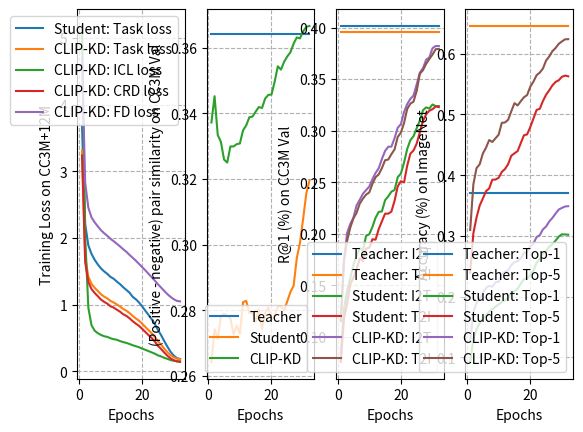

Here is the Python script that generated this plot:
base_img_to_pos_txt_sim = [0.4281, 0.4301, 0.4338, 0.4361, 0.4369, 0.4375, 0.4432, 0.4414, 0.4438, 0.4421, 0.4465, 0.4468, 0.4451, 0.4427, 0.4462, 0.4422, 0.4414, 0.444, 0.4431, 0.4407, 0.4445, 0.4437, 0.4396, 0.4387, 0.4355, 0.4343, 0.4296, 0.4232, 0.4147, 0.4087, 0.4047, 0.4032]
base_img_to_neg_txt_sim = [0.1638, 0.1558, 0.1625, 0.1579, 0.1579, 0.1592, 0.1656, 0.1687, 0.1684, 0.1693, 0.164, 0.1639, 0.1659, 0.1635, 0.1697, 0.1619, 0.1671, 0.1647, 0.1622, 0.1634, 0.1661, 0.1625, 0.1584, 0.1587, 0.1527, 0.1487, 0.1421, 0.1273, 0.1142, 0.1009, 0.0892, 0.0837]
base_txt_to_pos_img_sim = [0.4281, 0.4301, 0.4338, 0.4361, 0.4369, 0.4375, 0.4432, 0.4414, 0.4438, 0.4421, 0.4465, 0.4468, 0.4451, 0.4427, 0.4462, 0.4422, 0.4414, 0.444, 0.4431, 0.4407, 0.4445, 0.4437, 0.4396, 0.4387, 0.4355, 0.4343, 0.4296, 0.4232, 0.4147, 0.4087, 0.4047, 0.4032]
base_txt_to_neg_img_sim = [0.1638, 0.1558, 0.1625, 0.1579, 0.1579, 0.1592, 0.1656, 0.1687, 0.1684, 0.1693, 0.164, 0.1639, 0.1659, 0.1635, 0.1697, 0.1619, 0.1671, 0.1647, 0.1622, 0.1634, 0.1661, 0.1625, 0.1584, 0.1587, 0.1527, 0.1487, 0.1421, 0.1273, 0.1142, 0.1009, 0.0892, 0.0837]


kd_img_to_pos_txt_sim=  [0.4104, 0.4154, 0.409, 0.4072, 0.4051, 0.4069, 0.4123, 0.4105, 0.4131, 0.414, 0.4139, 0.4199, 0.4201, 0.4224, 0.422, 0.4266, 0.4243, 0.4288, 0.4284, 0.4297, 0.4322, 0.4364, 0.4368, 0.4389, 0.4414, 0.4416, 0.4426, 0.4463, 0.4474, 0.4492, 0.45, 0.4502]
kd_img_to_neg_txt_sim = [0.0732, 0.0702, 0.0756, 0.0759, 0.0792, 0.0819, 0.0824, 0.0806, 0.0825, 0.0832, 0.0791, 0.0836, 0.0813, 0.0834, 0.0815, 0.0847, 0.0827, 0.0843, 0.0828, 0.084, 0.0826, 0.0821, 0.0835, 0.0832, 0.0841, 0.083, 0.0814, 0.0832, 0.0846, 0.0843, 0.0837, 0.0836]
kd_txt_to_pos_img_sim = [0.4104, 0.4154, 0.409, 0.4072, 0.4051, 0.4069, 0.4123, 0.4105, 0.4131, 0.414, 0.4139, 0.4199, 0.4201, 0.4224, 0.422, 0.4266, 0.4243, 0.4288, 0.4284, 0.4297, 0.4322, 0.4364, 0.4368, 0.4389, 0.4414, 0.4416, 0.4426, 0.4463, 0.4474, 0.4492, 0.45, 0.4502]
kd_txt_to_neg_img_sim = [0.0732, 0.0702, 0.0756, 0.0759, 0.0792, 0.0819, 0.0824, 0.0806, 0.0825, 0.0832, 0.0791, 0.0836, 0.0813, 0.0834, 0.0815, 0.0847, 0.0827, 0.0843, 0.0828, 0.084, 0.0826, 0.0821, 0.0835, 0.0832, 0.0841, 0.083, 0.0814, 0.0832, 0.0846, 0.0843, 0.0837, 0.0836]

import numpy as np

import matplotlib.pyplot as plt
base_img = np.array(base_img_to_pos_txt_sim) - np.array(base_img_to_neg_txt_sim)
base_txt = np.array(base_txt_to_pos_img_sim) - np.array(base_txt_to_neg_img_sim)

kd_img = np.array(kd_img_to_pos_txt_sim) - np.array(kd_img_to_neg_txt_sim)
kd_txt = np.array(kd_txt_to_pos_img_sim) - np.array(kd_txt_to_neg_img_sim)

epochs = np.arange(32)+1



kd_imagenet_top1=[0.1256, 0.1745, 0.1895, 0.1965, 0.2054, 0.2139, 0.2177, 0.2163, 0.2235, 0.2242, 0.2365, 0.241, 0.2433, 0.2519, 0.2566, 0.2579, 0.2634, 0.2715, 0.2734, 0.2826, 0.2875, 0.2981, 0.3011, 0.3107, 0.3154, 0.3238, 0.3296, 0.3367, 0.3434, 0.346, 0.3484, 0.3489]
kd_imagenet_top5= [0.3097, 0.3848, 0.4116, 0.4179, 0.4356, 0.4452, 0.4578, 0.4547, 0.4607, 0.4667, 0.4862, 0.4868, 0.4912, 0.5052, 0.5186, 0.5148, 0.5218, 0.5283, 0.5319, 0.5457, 0.5541, 0.5646, 0.5689, 0.5756, 0.5888, 0.5955, 0.6042, 0.6094, 0.6163, 0.6202, 0.6237, 0.624]
kd_img_anchor=[0.1159, 0.175, 0.2008, 0.2095, 0.2157, 0.2276, 0.233, 0.2389, 0.2423, 0.2458, 0.2529, 0.259, 0.2636, 0.2726, 0.2803, 0.2844, 0.2845, 0.2927, 0.3028, 0.3063, 0.318, 0.3258, 0.3308, 0.3341, 0.3449, 0.3563, 0.3607, 0.3689, 0.371, 0.38, 0.3821, 0.3821]
kd_txt_anchor=[0.115, 0.1739, 0.1933, 0.2061, 0.215, 0.2204, 0.2293, 0.2341, 0.238, 0.2401, 0.2484, 0.2549, 0.2576, 0.2637, 0.2713, 0.272, 0.2772, 0.2818, 0.2939, 0.2981, 0.3074, 0.3211, 0.3262, 0.3282, 0.3386, 0.3552, 0.3587, 0.3649, 0.3695, 0.3738, 0.379, 0.3793]

base_imagenet_top1=[0.0924, 0.13, 0.1468, 0.1558, 0.1642, 0.1691, 0.1753, 0.1791, 0.1834, 0.1871, 0.1911, 0.1939, 0.1982, 0.2067, 0.2086, 0.213, 0.2211, 0.2289, 0.2294, 0.236, 0.2426, 0.2558, 0.2613, 0.2707, 0.2749, 0.2821, 0.2862, 0.2922, 0.2988, 0.3026, 0.3023, 0.3019]
base_imagenet_top5=[0.2392, 0.3042, 0.3302, 0.3499, 0.3615, 0.3736, 0.3781, 0.3925, 0.3928, 0.3956, 0.4054, 0.4101, 0.4182, 0.432, 0.436, 0.4396, 0.4529, 0.4657, 0.4671, 0.4792, 0.4931, 0.5075, 0.5092, 0.5221, 0.5324, 0.5398, 0.5479, 0.5535, 0.5563, 0.562, 0.564, 0.5628]
base_img_anchor=[0.0833, 0.1269, 0.1449, 0.1571, 0.17, 0.1788, 0.1859, 0.184, 0.198, 0.1995, 0.2067, 0.2156, 0.2212, 0.2217, 0.2325, 0.2363, 0.2408, 0.2425, 0.2549, 0.2584, 0.269, 0.2822, 0.2908, 0.2946, 0.3024, 0.3098, 0.3199, 0.3226, 0.3215, 0.3254, 0.3238, 0.3239]
base_txt_anchor=[0.0757, 0.1178, 0.1323, 0.1511, 0.1574, 0.1659, 0.1762, 0.1735, 0.1857, 0.1864, 0.1947, 0.1943, 0.2046, 0.2121, 0.2195, 0.2195, 0.2215, 0.232, 0.2459, 0.251, 0.2498, 0.2661, 0.2777, 0.2808, 0.2875, 0.2986, 0.3096, 0.3159, 0.3194, 0.3208, 0.3235, 0.3228]

base_loss = [3.683, 2.210, 1.890, 1.762, 1.673,1.603,1.544,1.499,1.462,1.417,1.389,1.347,1.309,1.263,1.222,1.182,1.119,1.082,1.035,0.9757,0.9109,0.8488,0.7834,0.7125,0.6224,0.5433,0.4549,0.3702,0.2934,0.2365,0.1983,0.1851]
kd_task= [3.314, 1.716, 1.421, 1.313, 1.253, 1.205, 1.156, 1.121, 1.094, 1.056, 1.033, 1.004, 0.9724, 0.9363, 0.91, 0.8756, 0.8323, 0.7944, 0.7607, 0.7152, 0.6675, 0.6182, 0.5735, 0.5174, 0.4506, 0.4004, 0.3412, 0.2876, 0.2422, 0.211, 0.1898, 0.1813]
ICL =[5.183, 2.028, 0.9525, 0.6917, 0.6098, 0.5723, 0.5456, 0.5262, 0.5164, 0.4959, 0.4822, 0.4736, 0.4541, 0.4383, 0.4267, 0.4104, 0.3918, 0.3765, 0.362, 0.3414, 0.3227, 0.304, 0.2846, 0.2648, 0.2397, 0.2237, 0.2034, 0.1866, 0.1687, 0.1584, 0.1519, 0.1503]
kd_loss= [3.238, 1.638, 1.341, 1.234, 1.175, 1.127, 1.076, 1.042, 1.015, 0.9759, 0.9565, 0.9249, 0.8954, 0.8566, 0.8328, 0.7964, 0.754, 0.7159, 0.683, 0.6385, 0.592, 0.5453, 0.5014, 0.448, 0.3834, 0.3352, 0.282, 0.234, 0.1935, 0.1669, 0.1484, 0.141]
fd =[4.693, 2.831, 2.455, 2.31, 2.236, 2.174, 2.117, 2.072, 2.033, 1.988, 1.953, 1.914, 1.875, 1.833, 1.794, 1.748, 1.705, 1.661, 1.613, 1.565, 1.517, 1.464, 1.414, 1.363, 1.307, 1.257, 1.207, 1.158, 1.117, 1.082, 1.058, 1.049]


plt.subplot(141)
plt.plot(epochs,np.array(base_loss),label='Student: Task loss')
plt.plot(epochs,np.array(kd_task), label='CLIP-KD: Task loss')
plt.plot(epochs,np.array(ICL), label='CLIP-KD: ICL loss')
plt.plot(epochs,np.array(kd_loss), label='CLIP-KD: CRD loss')
plt.plot(epochs,np.array(fd), label='CLIP-KD: FD loss')
plt.legend(loc='upper right')
plt.xlabel('Epochs')
plt.ylabel('Training Loss on CC3M+12M')
plt.grid(linestyle='--')

plt.subplot(142)
plt.plot(epochs,np.array([0.3642]*32), label='Teacher')
plt.plot(epochs,base_img,label='Student')
plt.plot(epochs,kd_img, label='CLIP-KD')
plt.legend(loc='lower right')
plt.grid(linestyle='--')
plt.xlabel('Epochs')
plt.ylabel('(Positive - negative) pair similarity on CC3M Val')

plt.subplot(143)
plt.plot(epochs,np.array([0.4016]*32), label='Teacher: I2T')
plt.plot(epochs,np.array([0.3954]*32), label='Teacher: T2I')
plt.plot(epochs,np.array(base_img_anchor),label='Student: I2T')
plt.plot(epochs,np.array(base_txt_anchor),label='Student: T2I')
plt.plot(epochs,np.array(kd_img_anchor),label='CLIP-KD: I2T')
plt.plot(epochs,np.array(kd_txt_anchor),label='CLIP-KD: T2I')
plt.legend(loc='lower right')
plt.xlabel('Epochs')
plt.ylabel('R@1 (%) on CC3M Val')
plt.grid(linestyle='--')

plt.subplot(144)
plt.plot(epochs,np.array([0.3699]*32), label='Teacher: Top-1')
plt.plot(epochs,np.array([0.6458]*32), label='Teacher: Top-5')
plt.plot(epochs,np.array(base_imagenet_top1), label='Student: Top-1')
plt.plot(epochs,np.array(base_imagenet_top5), label='Student: Top-5')
plt.plot(epochs,np.array(kd_imagenet_top1), label='CLIP-KD: Top-1')
plt.plot(epochs,np.array(kd_imagenet_top5), label='CLIP-KD: Top-5')
plt.legend(loc='lower right')
plt.xlabel('Epochs')
plt.ylabel('Accuracy (%) on ImageNet')
plt.grid(linestyle='--')
plt.show()

